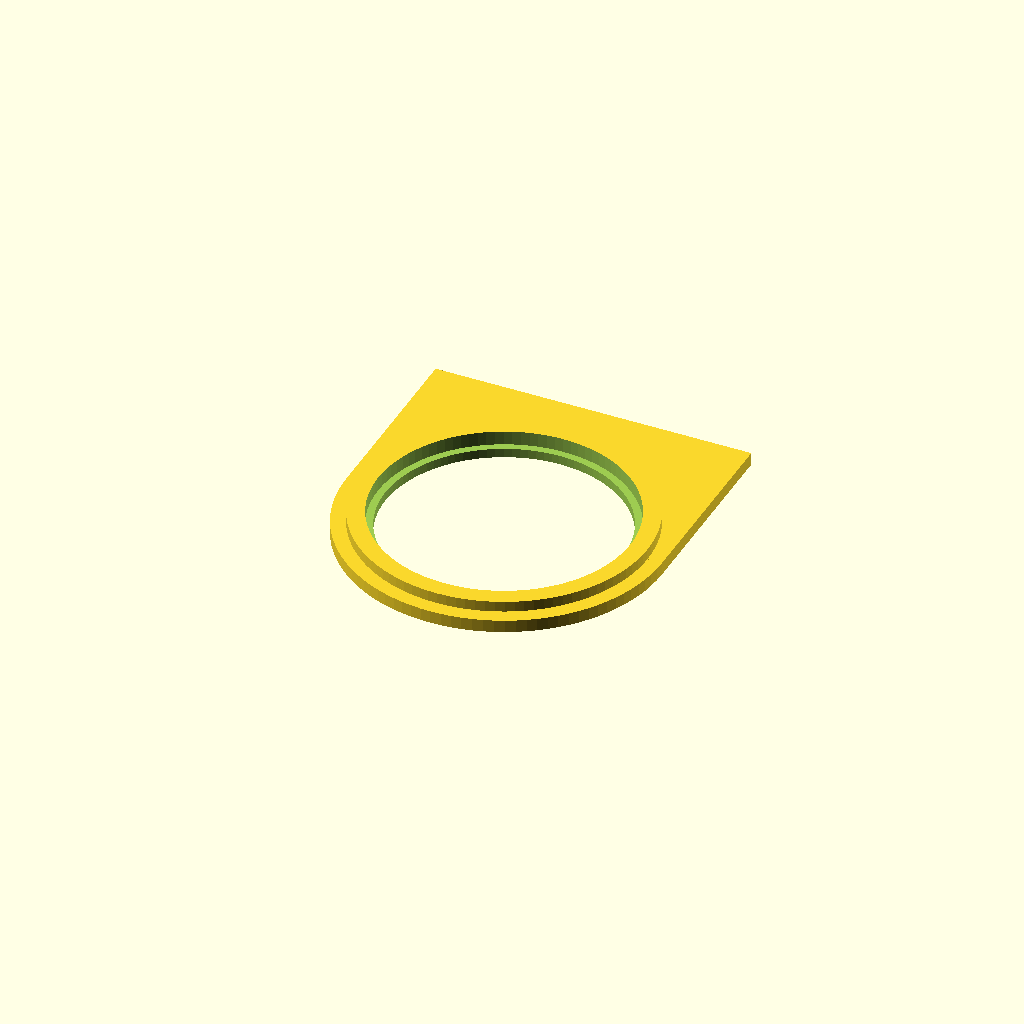
Cell 1 — every parameter at its default value.
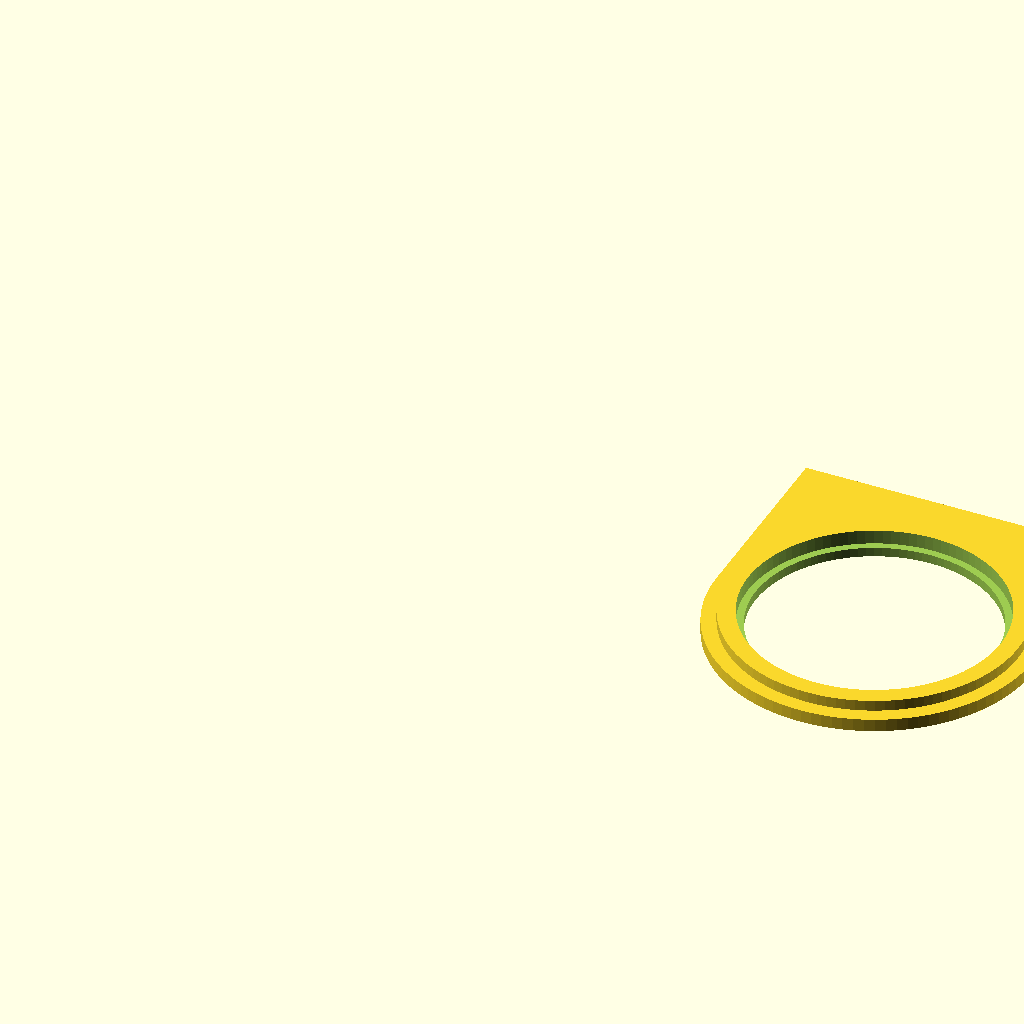
Cell 2: the same model with bw = 306.
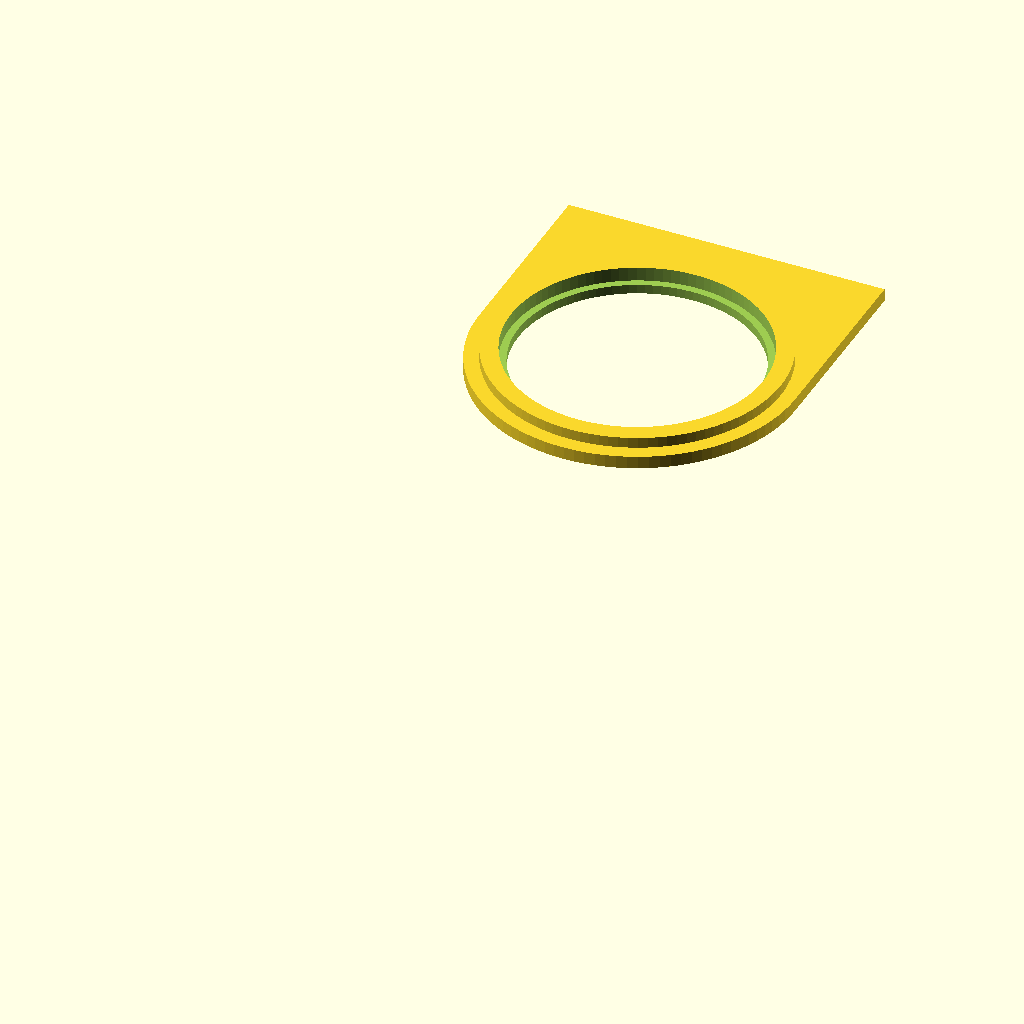
Cell 3: bh = 236 (everything else at default).
All cells are drawn from one camera (rotation 55°, 0°, 25°, orthographic, colour scheme Cornfield), so only the parameter changes between them.
Source of the model, Teleprompter.scad:
bw=153;
bh=118;
td=116;
thick=2.35;
bthick=7;
rr=3;
bd=80;
glassthick=3.2;
bd2=bd+thick*2;
lens_adapter_dias=[79.2,60,66];
lenspos=[bw/2+5,bh/2+.4+8];
lensod=52;
camoff=[0,-35,-57];
main();
!mirror([0,0,1])
  lens_attach();
//!rotate([90,0])
*cam_base();
*cam_prop();
*tripod_square_mount();
//!mirror([0,0,1])
  lens_adapter();
*rotate([-90,0])
  phone_holder();
*!phone_slide();
module cam_base()
{
  translate(lenspos) translate(camoff) rotate([90,0])
    union() {
      difference() {
      translate([bw*-.5,50,25]) {
        translate([-4,0]) cube([bw+8,6,15]);
        translate([0,0,8]) cube([bw,15,7]);
        for(x=[-10,bw-5]) translate([x,0,8]) {
          cube([15,123,7]);
          translate([x<0?0:8,0,-8]) cube([7,123,10]);
        }
      }
          rotate([-90,0]) translate([bw*-.5+5,-30,67])
      phone_holes();
    }
      difference() {
        union() {
          *cylinder(d=6.35,h=6,$fn=30);
          
          translate([-10,-30,25]) cube([20,85,15]);
        }
        translate([0,0,24]) {
          linear_extrude(17.2,convexity=4) hull() {
            translate([0,-20]) circle(d=7,$fn=40);
            translate([0,40]) circle(d=7,$fn=40);
          }
        }
      }
      *rotate([-90,0]) translate([bw*-.5+5,-30,67])
        phone_holes();

    }
}
module cam_prop()
{
  translate(lenspos) translate(camoff) rotate([90,0])
  {
    *%cylinder(d=6.35,h=10,$fn=40);
    translate([-20,-20]) difference() {
      translate([0,0,15])  cube([40,40,34]);
      translate([9,-.1,23]) cube([22,41,18]);
      for(z=[17.01,40.99]) translate([20,20,z]) rotate([0,0,30]) cylinder(d=13,h=6,$fn=6);
      translate([20,20,0]) cylinder(d=7,h=82,$fn=50);
      translate([20,34.2,15]) sphere(d=4,$fn=50);
    }
  }
}
module phone_holder()
{
  difference() {
    translate([10,-10,10]) 
      cube([bw-10,3,106]);
    translate([10+thick,-10.1,20])
      cube([bw-10-thick*2,2,86]);
    translate([20,-10.1,10+thick])
      cube([bw-30,2,106-thick*2]);
    translate([10,-.1,10]) phone_holes();
  }
}
module phone_slide()
{
 mirrorx(bw/2+5) translate([5.3,7.6,15]) {
     rotate([0,0]) linear_extrude(100) {
       *polygon([[0,thick*2-1.2],[5,thick*2-1.2],[5,0],[0,3]]);
       square([5,thick*2-1.2]);
     }
   }
   translate([10.3,1.8,7.4])
    difference() {
      cube([bw-10.3,5+thick*2-.4,107.6]);
      translate([10,-.1,5]) cube([bw-30.3,20,95]);
    phone_holes() translate([0,0,4]) {
      cylinder(d=4,h=20,$fn=24);
      translate([0,0,13]) cylinder(d=7,h=5,$fn=40);
    }
   }
}
module phone_holes(xo=0) {
for(x=[5-xo,bw-15.3+xo],z=[5,100]) translate([x,-12,z]) rotate([-90,0]) {
  if($children>0)
    children();
  else
    cylinder(d=4,h=16,$fn=24);
}
}
module lens_attach()
{
  od3=lens_adapter_dias[2];
  translate(lenspos) {
    difference() {
      union() {
        translate([0,0,-5]) cylinder(d=lens_adapter_dias[1]-.8,h=4.59,$fn=100);
        translate([0,0,-2.8]) cylinder(d=od3-.8,h=2.59,$fn=100);
        translate([od3*-.5+.4,0,-2.8]) cube([od3-.8,lens_adapter_dias[0]/2,2.59]);
      }
      translate([0,0,-5.1]) cylinder(d=lensod,h=3,$fn=100);
      translate([0,0,-2.11]) cylinder(d=lensod-3,h=5,$fn=100);
    }
  }
}
module lens_adapter()
{
  od1=lens_adapter_dias[0];
  od2=lens_adapter_dias[1];
  od3=lens_adapter_dias[2];
  adthick=4.99;
  if(false) {
    translate(lenspos)
    translate([0,0,-2]) intersection() {
      cylinder(d=od1,h=2,$fn=100);
      difference() {
        union() {
          cylinder(d=od3-.8,h=2,$fn=100);
          translate([od3*-.5+.4,0]) cube([od3-.8,od3,2]);
        }
        translate([0,0,-.1]) cylinder(d=od2,h=20,$fn=100);
      }
    }
  }
  if(true) {
  *%lens_attach();
  translate(lenspos) {
    intersection() {
      translate([0,0,-5.01]) {
        *cylinder(d=100,h=4.99,$fn=100);
      }
      difference() {
      union() {
        translate([0,0,-5]) cylinder(d=od1,h=adthick,$fn=100);
        translate([od1*-.5,0,-5]) cube([od1,od1/2,adthick]);
        *translate([0,0,thick+.2]) cylinder(d=bd2+thick*2,h=bthick,$fn=100);
      }
      translate([0,0,-5.1]) cylinder(d=od2,h=19,$fn=100);
      translate([od2*-.5,0,-5.1]) cube([od2,40,3]);
      translate([0,0,-3]) cylinder(d=od3,h=3,$fn=100);
      translate([od3*-.5,0,-3]) cube([od3,od3,3]);
      adapter_holes();
      translate([0,0,thick+.2]) linear_extrude(thick) difference() {
        circle(d=bd2+.4,$fn=100);
        circle(d=bd-.8,$fn=100);
      }
      translate([0,0,-.01]) cylinder(d=lensod-2.2,h=bthick+thick+2,$fn=100);
      cylinder(d=lensod,h=7,$fn=100);
    }
  }
  }
}
}
module tripod_square_mount() {
  difference() {
  rotate([0,0,45]) {
    cylinder(d1=30,d2=40,h=5,$fn=4);
    translate([0,0,5]) cylinder(d=40,h=2,$fn=4);
  }
  translate([0,0,-.01]) {
    cylinder(d=7,h=10,$fn=40);
    translate([0,0,1]) rotate([0,0,30]) cylinder(d=13,h=8,$fn=6);
  }
}
}
module adapter_holes() {
  od1=lens_adapter_dias[0];
  od2=lens_adapter_dias[1];
  od3=lens_adapter_dias[2];
  hox=(od1-(od1-od3)/2)/2;
  translate([hox,35,-5.2]) cylinder(d=3,h=20,$fn=20);
  translate([-hox,35,-5.2]) cylinder(d=3,h=20,$fn=20);
  for(r=[0,-45,-90,-135,180]) rotate([0,0,r]) translate([hox,0,-5.2]) cylinder(d=3,h=20,$fn=20);
}
module main() {
  od1=lens_adapter_dias[0];
  od2=lens_adapter_dias[1];
  od3=lens_adapter_dias[2];
difference() {
  translate([5-thick,0.1]) cube2([bw+thick*2,bh+3,td]);
  *translate([-.1,0]) rotate([45,0]) cube([180.2,180.2,150]);
  *translate([-.1,3,50]) rotate([30,0]) cube([180.2,180.2,1520]);
  translate([20,0,bthick]) cube([bw-30,7,150]);
  translate([10,10,bthick+5]) cube([bw-10,10,150]);
  translate([5,3,bthick]) difference() {
    cube([bw,4,150]);
    mirrorx(152.7/2) difference() {
      cube([20,4,9]);
      translate([10,-.1,8]) rotate([-90,0]) rotate([0,0,30]) cylinder(d=7.2,h=4,$fn=6);
    }
  }
  translate([10,0,10]) phone_holes(0);
  difference() {
    translate([5+thick,15,thick]) cube2([bw-thick*2,bh-12-thick,150]);
    *translate(lenspos) cylinder(d=bd2,h=bthick,$fn=100);
  }
  translate([5,10,6]) rotate([45,0]) translate([0,2.6]) cube([bw,bw,glassthick]); // main glass
  intersection() {
    difference() {
      translate([5,3,thick]) 
        cube([bw,bh-thick,150]);
      translate(lenspos) cylinder(d=bd2,h=bthick,$fn=100);
    }
    union() {
      translate([5,10,6]) rotate([45,0]) difference() {
        translate([0,2.6,-100]) cube([153,158,190]);
        *rotate([-45,0]) translate([0,bh-9.4,-6]) cube([bw+thick*2,thick,td-4.5]);
        translate([-1,-1,0]) mirror([0,0,1]) translate([0,2.6]) cube([bw+2,158,thick*2]);
        *translate([-1,-1,-101]) cube([155,155,80]);
        translate([-1,-20]) rotate([-45,0]) {
          *cube([155,11,150]);
          rotate([90,0]) rotate([0,90,0]) linear_extrude(155,convexity=5) {
            square([5,150]);
            //polygon([[0,0],[12,0],[12,28],[12,150],[0,150]]);
          }
        }
        translate([-1,-1,glassthick]) cube([155,155,thick*2]);
      }
    }
  } 
  translate(lenspos)
    adapter_holes();

  translate([0,0,-.1]) translate(lenspos) cylinder(d=lens_adapter_dias[1],h=20,$fn=100);
  *translate([5,4+thick,15]) cube([153,5,200]);
}
}

module cube3(dims,r=rr) {
  minkowski() {
    translate([r,r]) cube([dims[0]-r*2,dims[1]-r*2,dims[2]]);
    for(m=[0,1]) mirror([0,0,m]) cylinder(r1=r,r2=0,h=r,$fn=4);
  }
}

module cube2(dims,r=rr)
{
  linear_extrude(dims[2]) {
    translate([r,0]) square([dims[0]-r*2,dims[1]]);
    translate([0,r]) square([dims[0],dims[1]-r*2]);
    for(x=[r,dims[0]-r],y=[r,dims[1]-r]) translate([x,y]) circle(r=r,$fn=r*4);
  }
}
module mirrorx(offset=0)
{
  translate([offset,0]) for(m=[0,1]) mirror([m,0]) translate([offset*-1,0]) children();
}
Customizer parameters (derived from the source; name, type, default, range or options):
bw: number, default 153
bh: number, default 118
td: number, default 116
thick: number, default 2.35
bthick: number, default 7
rr: number, default 3
bd: number, default 80
glassthick: number, default 3.2
lens_adapter_dias: vector, default [79.2, 60, 66]
lensod: number, default 52
camoff: vector, default [0, -35, -57]
